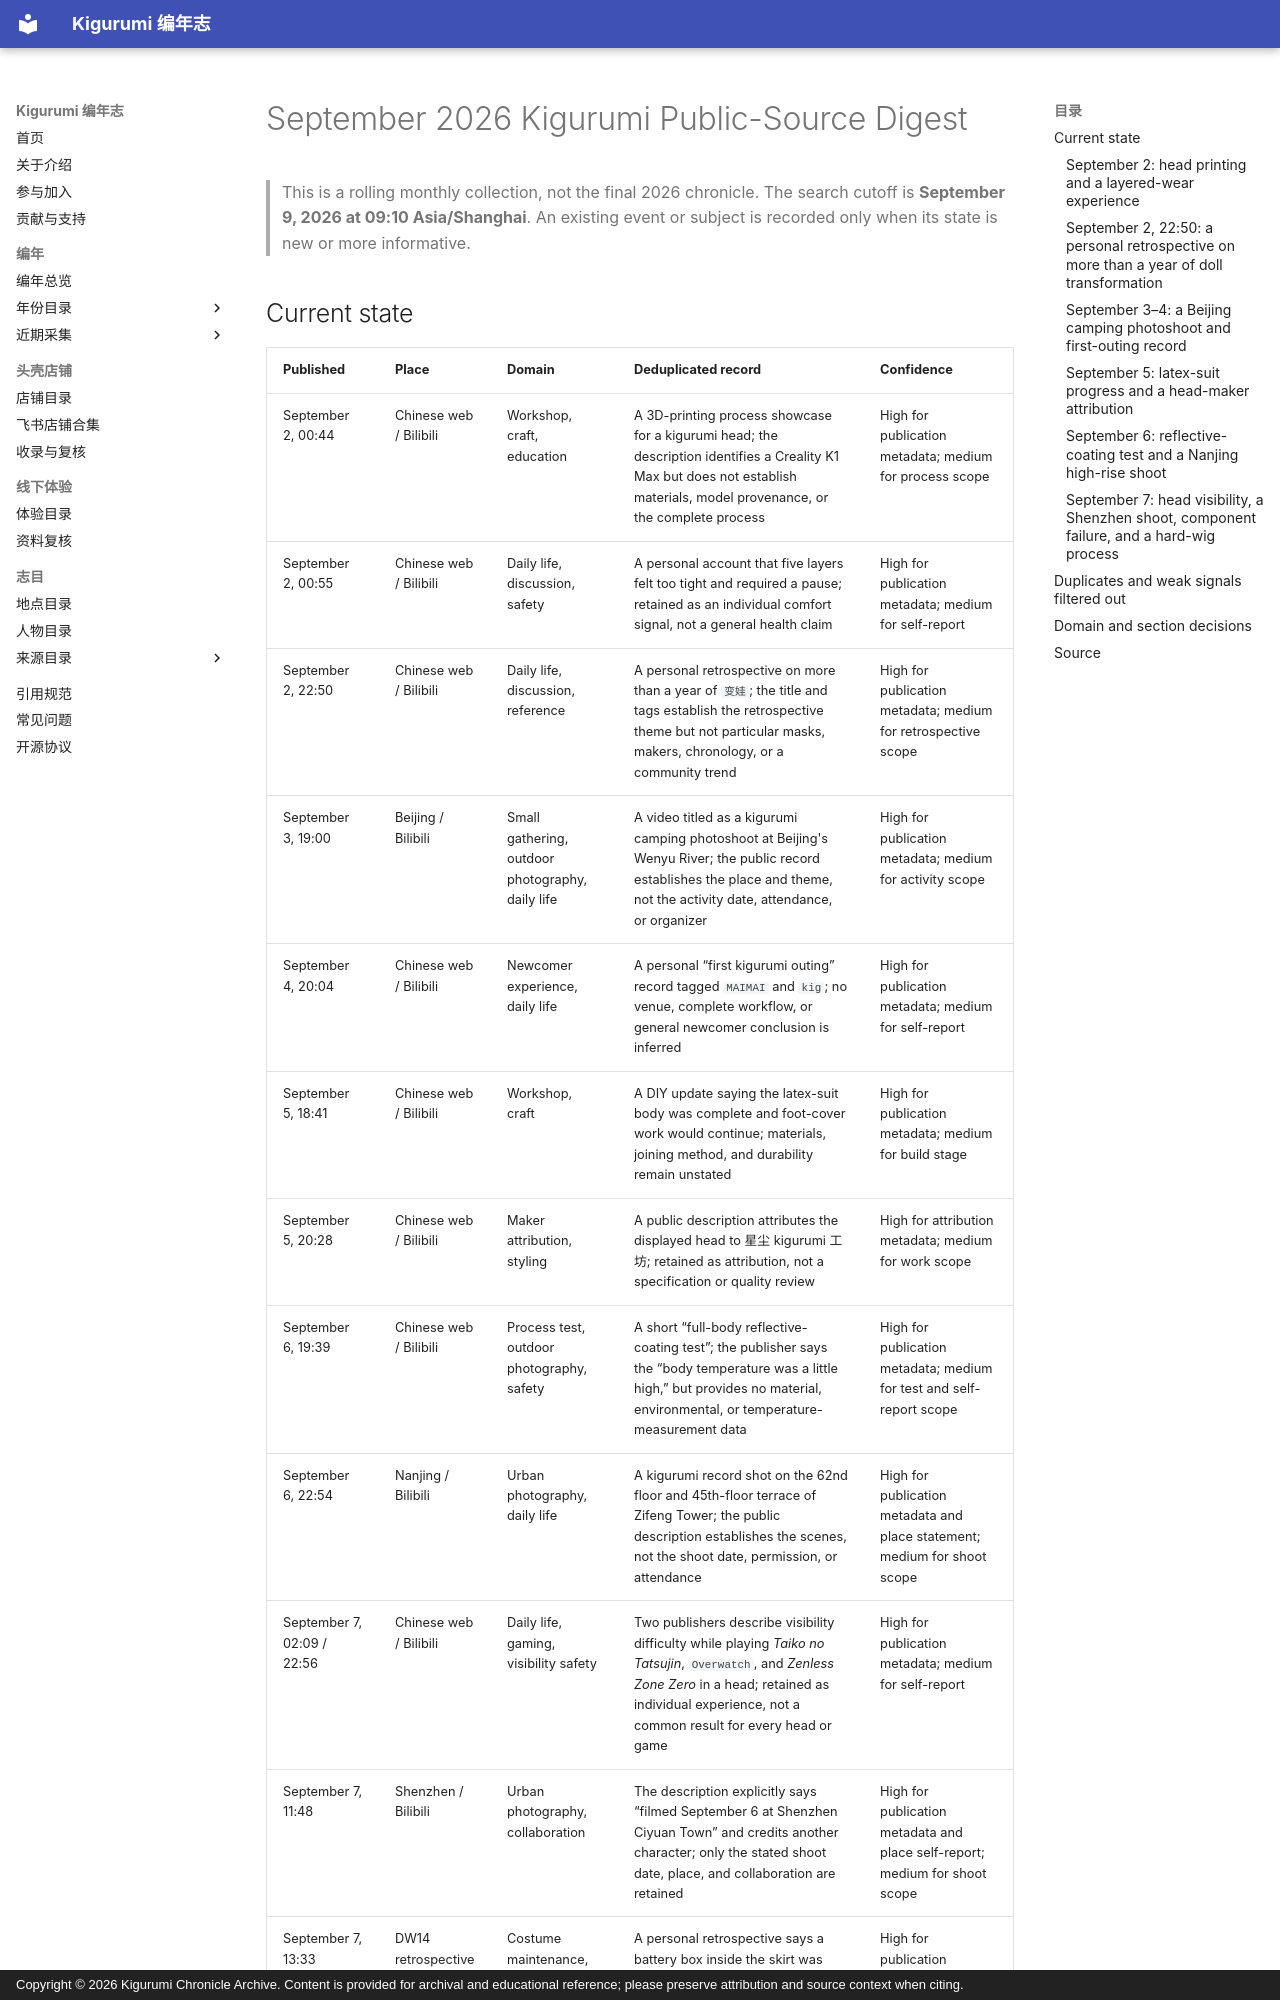

repository: kigermap/kigwiki · page: en/digests/2026-09/index.html · generator: mkdocs · copyright: Copyright © 2026 Kigurumi Chronicle Archive. Content is provided for archival and educational reference; please preserve attribution and source context when citing.

---
title: "September 2026 Kigurumi Public-Source Digest"
date: "2026-09-09"
language: "en"
status: "Rolling review through 2026-09-09 09:10 Asia/Shanghai; only changes from August"
---

# September 2026 Kigurumi Public-Source Digest

> This is a rolling monthly collection, not the final 2026 chronicle. The search cutoff is **September 9, 2026 at 09:10 Asia/Shanghai**. An existing event or subject is recorded only when its state is new or more informative.

## Current state

| Published | Place | Domain | Deduplicated record | Confidence |
| --- | --- | --- | --- | --- |
| September 2, 00:44 | Chinese web / Bilibili | Workshop, craft, education | A 3D-printing process showcase for a kigurumi head; the description identifies a Creality K1 Max but does not establish materials, model provenance, or the complete process | High for publication metadata; medium for process scope |
| September 2, 00:55 | Chinese web / Bilibili | Daily life, discussion, safety | A personal account that five layers felt too tight and required a pause; retained as an individual comfort signal, not a general health claim | High for publication metadata; medium for self-report |
| September 2, 22:50 | Chinese web / Bilibili | Daily life, discussion, reference | A personal retrospective on more than a year of `变娃`; the title and tags establish the retrospective theme but not particular masks, makers, chronology, or a community trend | High for publication metadata; medium for retrospective scope |
| September 3, 19:00 | Beijing / Bilibili | Small gathering, outdoor photography, daily life | A video titled as a kigurumi camping photoshoot at Beijing's Wenyu River; the public record establishes the place and theme, not the activity date, attendance, or organizer | High for publication metadata; medium for activity scope |
| September 4, 20:04 | Chinese web / Bilibili | Newcomer experience, daily life | A personal “first kigurumi outing” record tagged `MAIMAI` and `kig`; no venue, complete workflow, or general newcomer conclusion is inferred | High for publication metadata; medium for self-report |
| September 5, 18:41 | Chinese web / Bilibili | Workshop, craft | A DIY update saying the latex-suit body was complete and foot-cover work would continue; materials, joining method, and durability remain unstated | High for publication metadata; medium for build stage |
| September 5, 20:28 | Chinese web / Bilibili | Maker attribution, styling | A public description attributes the displayed head to 星尘 kigurumi 工坊; retained as attribution, not a specification or quality review | High for attribution metadata; medium for work scope |
| September 6, 19:39 | Chinese web / Bilibili | Process test, outdoor photography, safety | A short “full-body reflective-coating test”; the publisher says the “body temperature was a little high,” but provides no material, environmental, or temperature-measurement data | High for publication metadata; medium for test and self-report scope |
| September 6, 22:54 | Nanjing / Bilibili | Urban photography, daily life | A kigurumi record shot on the 62nd floor and 45th-floor terrace of Zifeng Tower; the public description establishes the scenes, not the shoot date, permission, or attendance | High for publication metadata and place statement; medium for shoot scope |
| September 7, 02:09 / 22:56 | Chinese web / Bilibili | Daily life, gaming, visibility safety | Two publishers describe visibility difficulty while playing *Taiko no Tatsujin*, `Overwatch`, and *Zenless Zone Zero* in a head; retained as individual experience, not a common result for every head or game | High for publication metadata; medium for self-report |
| September 7, 11:48 | Shenzhen / Bilibili | Urban photography, collaboration | The description explicitly says “filmed September 6 at Shenzhen Ciyuan Town” and credits another character; only the stated shoot date, place, and collaboration are retained | High for publication metadata and place self-report; medium for shoot scope |
| September 7, 13:33 | DW14 retrospective / Bilibili | Costume maintenance, safety | A personal retrospective says a battery box inside the skirt was exposed and later broke during night dancing; recorded as one component-failure report, not an event incident or general durability conclusion | High for publication metadata; medium for personal failure report |
| September 7, 23:53 | Chinese web / Bilibili | Workshop, craft, newcomer experience | A “newcomer's first hard-wig making process” showcase; title and tags establish the subject but not material, attachment method, build time, or durability | High for publication metadata; medium for process scope |
